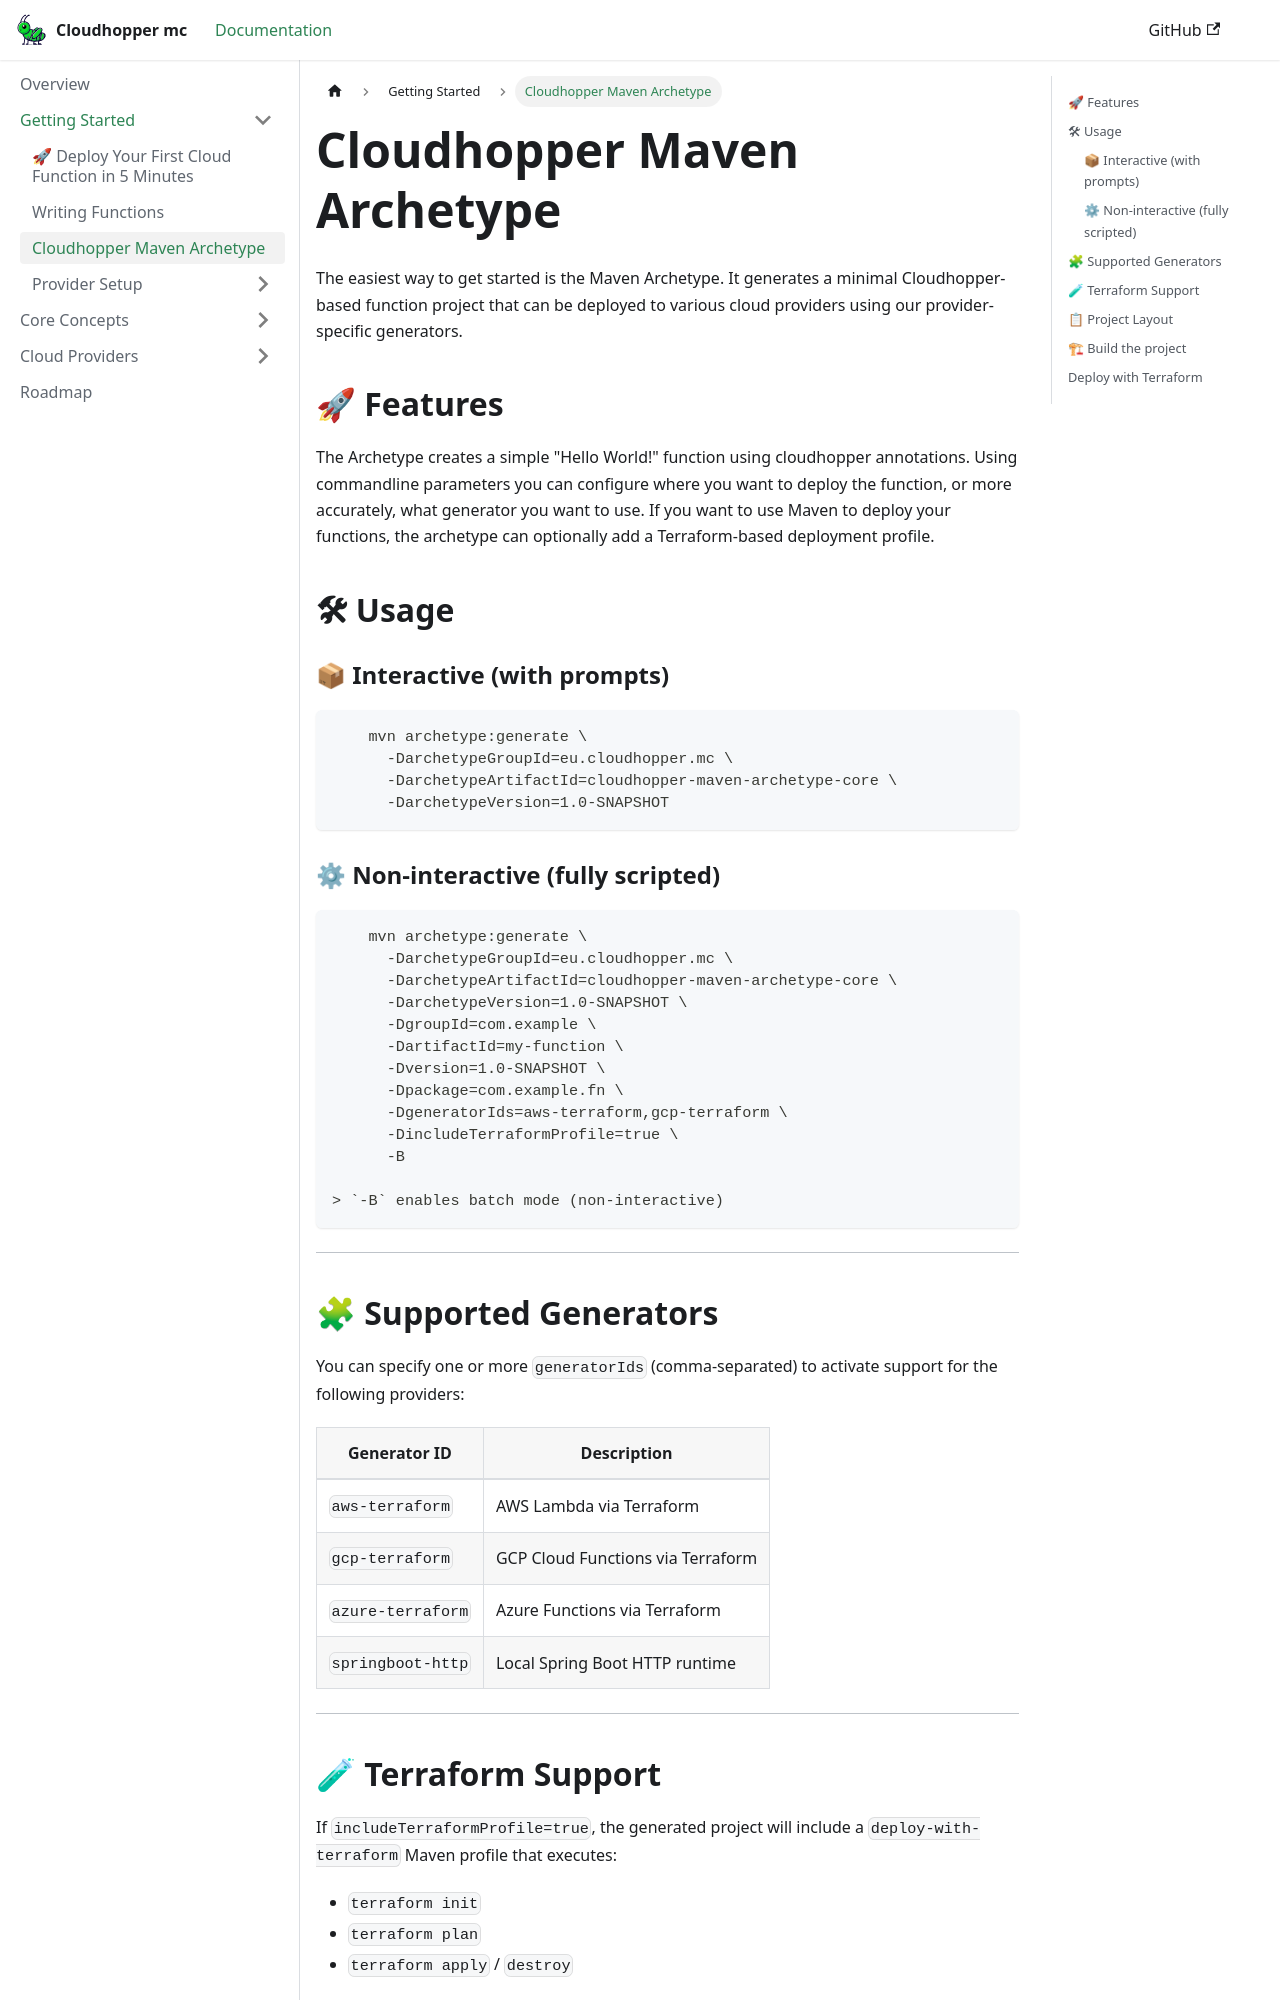

repository: eppleton/cloudhopper-mc · page: docs/modules/maven-archetype/index.html · generator: docusaurus

# Cloudhopper Maven Archetype

The easiest way to get started is the Maven Archetype. It generates a minimal 
Cloudhopper-based function project that can be deployed to various cloud providers
 using our provider-specific generators.

## 🚀 Features

The Archetype creates a simple "Hello World!" function using cloudhopper annotations.
Using commandline parameters you can configure where you want to deploy the function, or more accurately, what generator you want to use.
If you want to use Maven to deploy your functions, the archetype can optionally add a Terraform-based deployment profile.

## 🛠 Usage

### 📦 Interactive (with prompts)

```sh
    mvn archetype:generate \
      -DarchetypeGroupId=eu.cloudhopper.mc \
      -DarchetypeArtifactId=cloudhopper-maven-archetype-core \
      -DarchetypeVersion=1.0-SNAPSHOT
```

### ⚙ Non-interactive (fully scripted)

```sh
    mvn archetype:generate \
      -DarchetypeGroupId=eu.cloudhopper.mc \
      -DarchetypeArtifactId=cloudhopper-maven-archetype-core \
      -DarchetypeVersion=1.0-SNAPSHOT \
      -DgroupId=com.example \
      -DartifactId=my-function \
      -Dversion=1.0-SNAPSHOT \
      -Dpackage=com.example.fn \
      -DgeneratorIds=aws-terraform,gcp-terraform \
      -DincludeTerraformProfile=true \
      -B

> `-B` enables batch mode (non-interactive)
```
---

## 🧩 Supported Generators

You can specify one or more `generatorIds` (comma-separated) to activate support for the following providers:

| Generator ID       | Description                         |
|--------------------|-------------------------------------|
| `aws-terraform`     | AWS Lambda via Terraform             |
| `gcp-terraform`     | GCP Cloud Functions via Terraform    |
| `azure-terraform`   | Azure Functions via Terraform        |
| `springboot-http`   | Local Spring Boot HTTP runtime       |

---

## 🧪 Terraform Support {#terraform-support}

If `includeTerraformProfile=true`, the generated project will include a `deploy-with-terraform` Maven profile that executes:

- `terraform init`
- `terraform plan`
- `terraform apply` / `destroy`

Customize the Terraform executable path and environment using project properties:
```xml
    <properties>
      <terraform.executable>terraform</terraform.executable>
      <path.extras>/usr/local/bin</path.extras>
    </properties>
```
---
